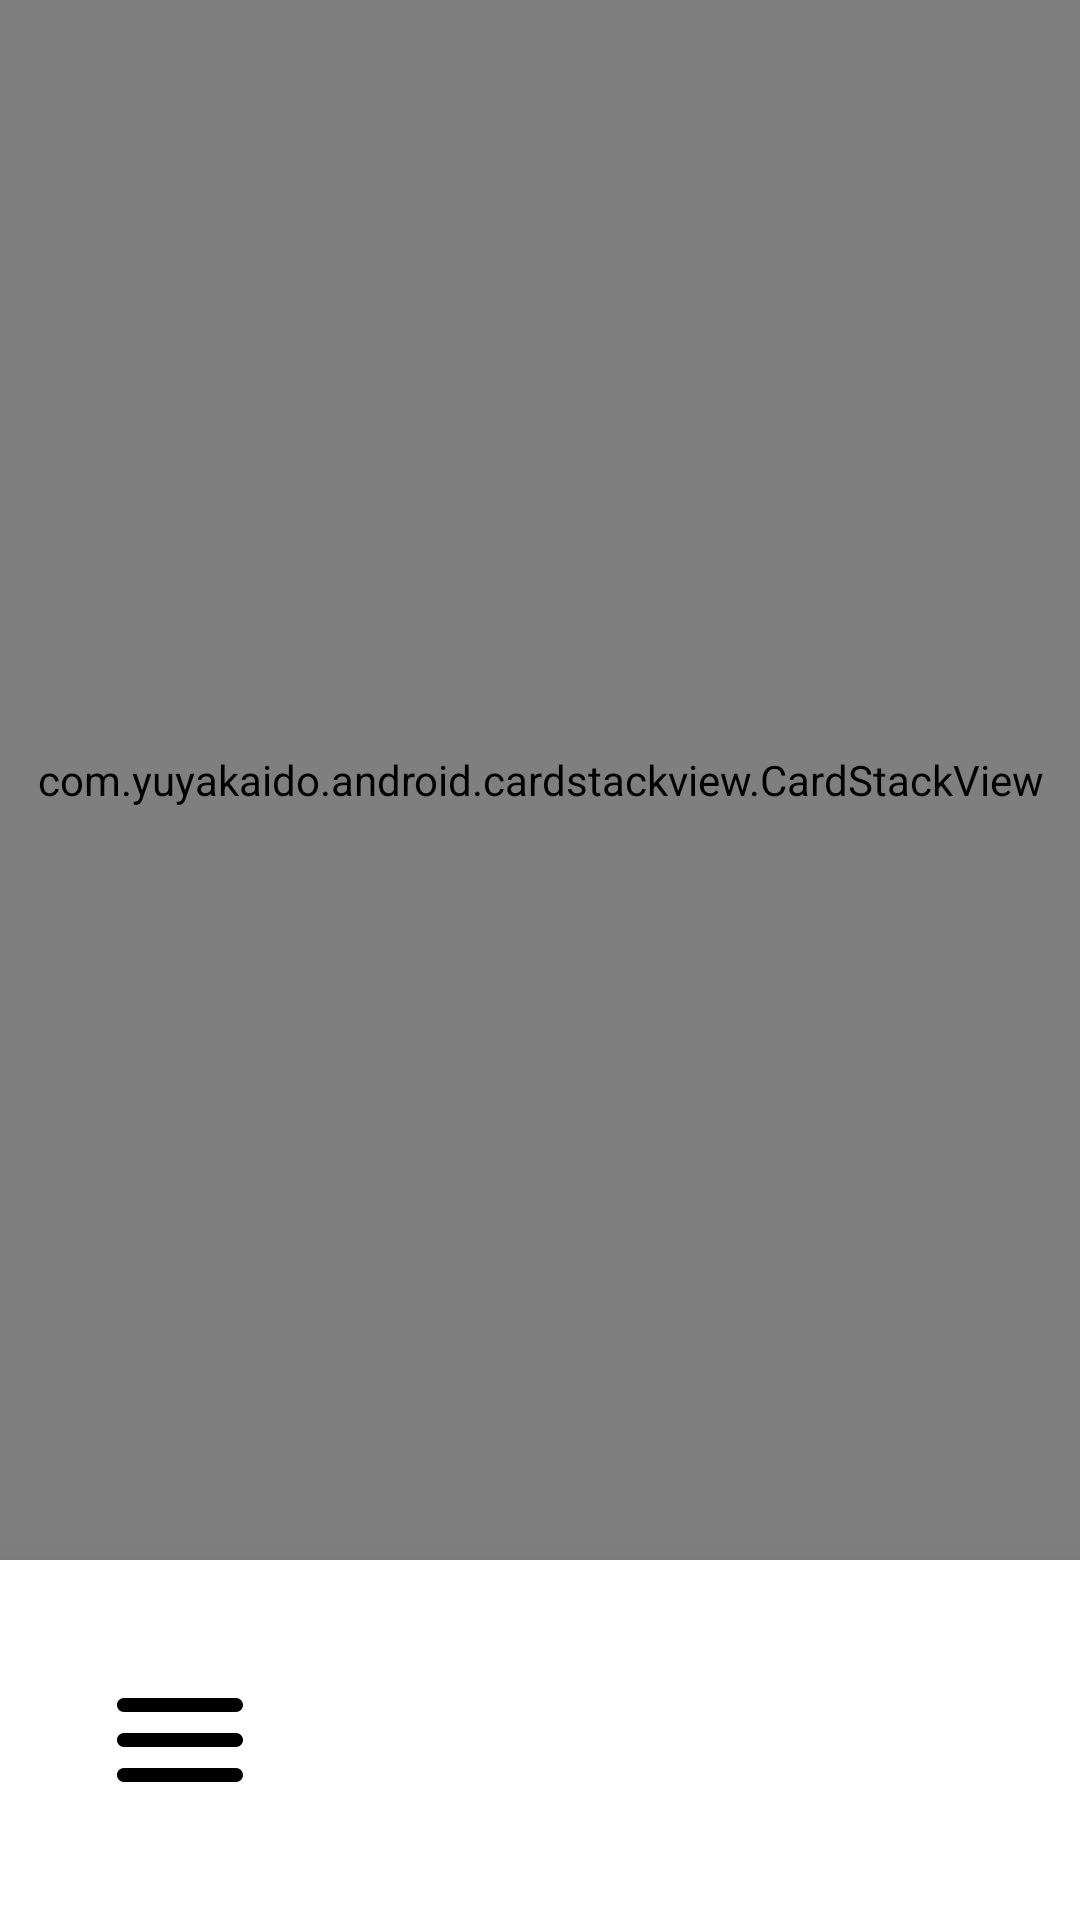

Layout XML and referenced resources for this Android screen:
<!-- AndroidManifest.xml: application theme Theme.Done -->
<!-- res/layout/activity_task.xml -->
<?xml version="1.0" encoding="utf-8"?>
<RelativeLayout xmlns:android="http://schemas.android.com/apk/res/android"
    xmlns:app="http://schemas.android.com/apk/res-auto"
    android:layout_width="match_parent"
    android:layout_height="match_parent">

    <com.yuyakaido.android.cardstackview.CardStackView
        android:id="@+id/card_stack_view"
        android:layout_width="match_parent"
        android:layout_height="match_parent"
        android:layout_marginBottom="120dp" />

    <RelativeLayout
        android:layout_width="match_parent"
        android:layout_height="120dp"
        android:layout_alignParentBottom="true"
        android:background="@color/white"
        android:elevation="16dp">

        <ImageButton
            android:id="@+id/addButton"
            android:layout_width="wrap_content"
            android:layout_height="wrap_content"
            android:layout_alignParentEnd="true"
            android:layout_alignParentBottom="true"
            android:layout_margin="32dp"
            android:background="@null"
            app:srcCompat="@drawable/outline_add" />

        <ImageButton
            android:id="@+id/toMenuButton"
            android:layout_width="wrap_content"
            android:layout_height="wrap_content"
            android:layout_alignParentStart="true"
            android:layout_alignParentBottom="true"
            android:layout_margin="32dp"
            android:background="@null"
            app:srcCompat="@drawable/outline_menu" />
    </RelativeLayout>

</RelativeLayout>
<!-- resources referenced by this layout -->
<resources>
  <color name="white">#FFFFFFFF</color>
  <!-- drawable outline_menu (drawable) -->
  <vector android:height="56dp" android:tint="#000000"
      android:viewportHeight="24" android:viewportWidth="24"
      android:width="56dp" xmlns:android="http://schemas.android.com/apk/res/android">
      <path android:fillColor="@android:color/white" android:pathData="M4,18h16c0.55,0 1,-0.45 1,-1s-0.45,-1 -1,-1L4,16c-0.55,0 -1,0.45 -1,1s0.45,1 1,1zM4,13h16c0.55,0 1,-0.45 1,-1s-0.45,-1 -1,-1L4,11c-0.55,0 -1,0.45 -1,1s0.45,1 1,1zM3,7c0,0.55 0.45,1 1,1h16c0.55,0 1,-0.45 1,-1s-0.45,-1 -1,-1L4,6c-0.55,0 -1,0.45 -1,1z"/>
  </vector>
  <style name="Theme.Done" parent="Theme.MaterialComponents.DayNight.DarkActionBar">
          
          <item name="colorPrimary">@android:color/white</item>
          <item name="colorPrimaryVariant">@color/purple_700</item>
          <item name="colorOnPrimary">@android:color/black</item>
          
          <item name="colorSecondary">@color/teal_200</item>
          <item name="colorSecondaryVariant">@color/teal_700</item>
          <item name="colorOnSecondary">@color/black</item>
          
          <item name="android:windowLightStatusBar">true</item>
          <item name="android:statusBarColor">@android:color/white</item>
          
      </style>
  <color name="purple_700">#FF3700B3</color>
  <color name="teal_200">#FF03DAC5</color>
  <color name="teal_700">#FF018786</color>
  <color name="black">#FF000000</color>
</resources>
